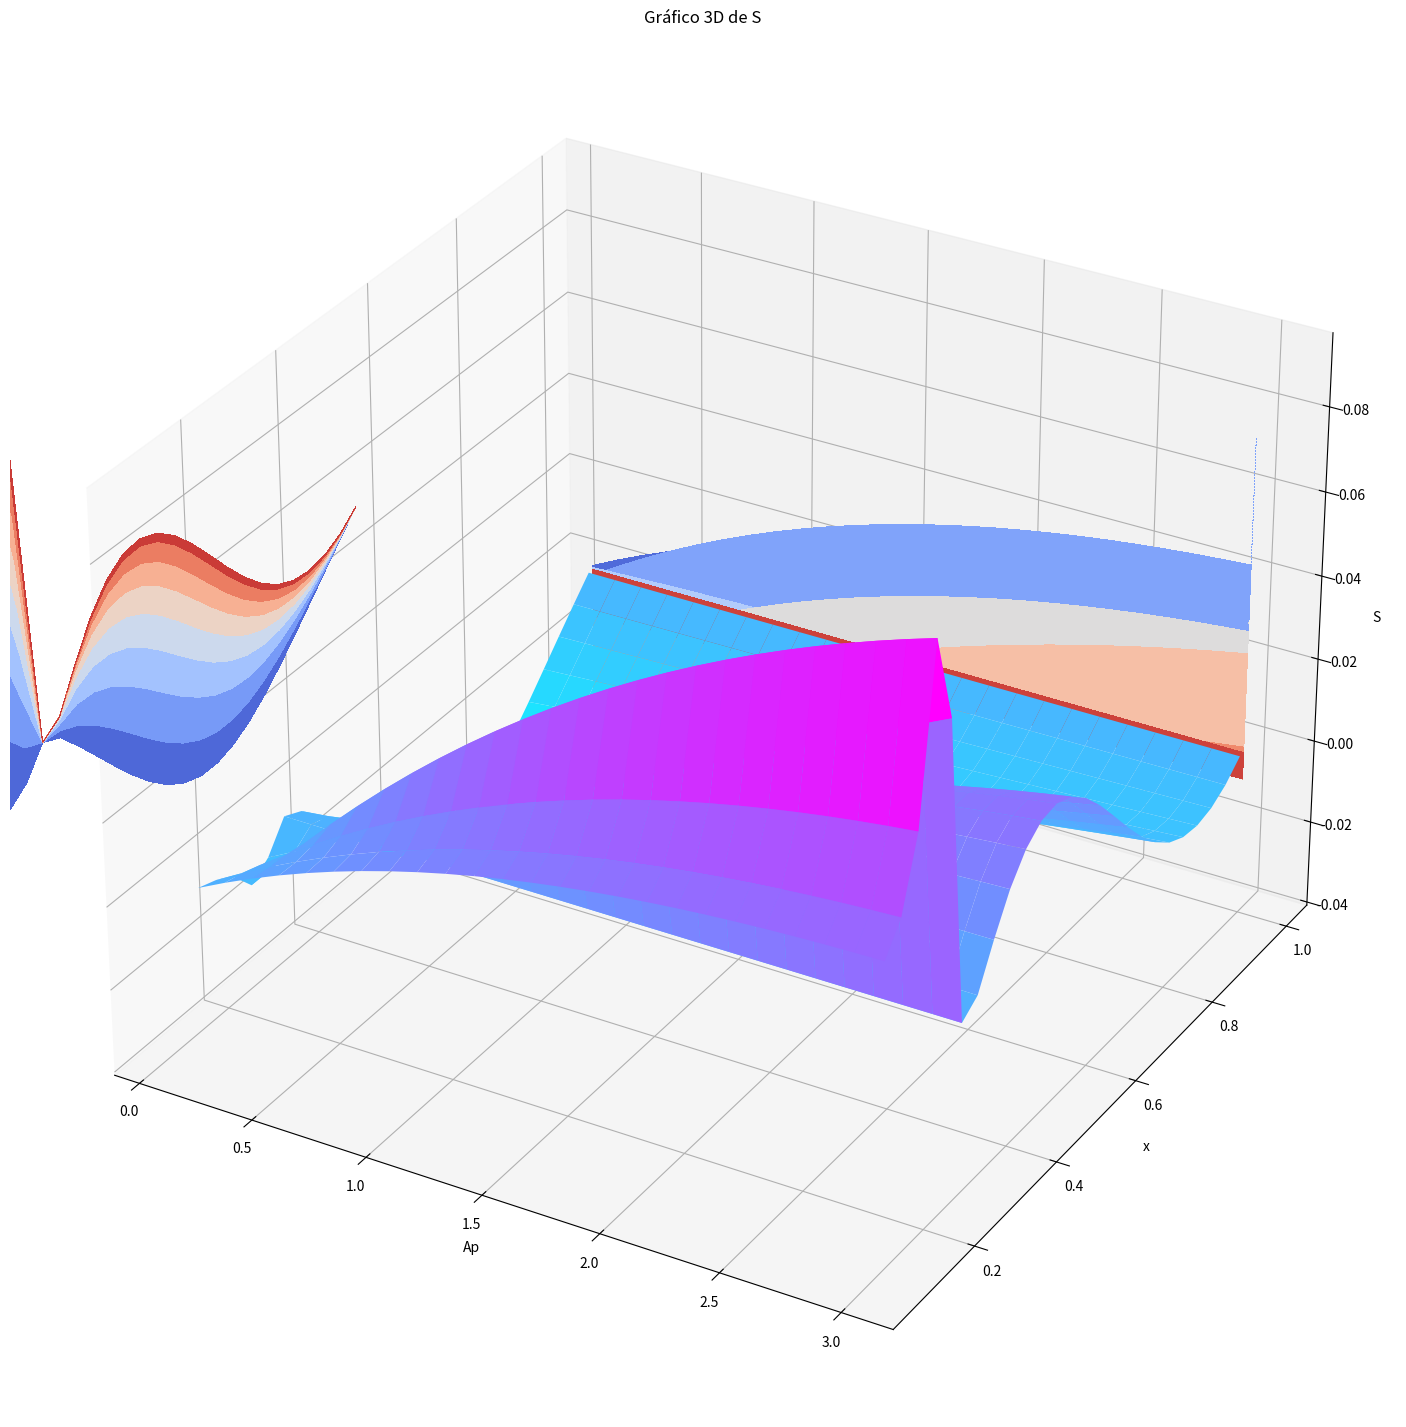

Here is the Python script that generated this plot:
import numpy as np
import matplotlib.pyplot as plt
from mpl_toolkits.mplot3d import Axes3D
#Constante
#x=2
#Ap=0.8
#Variables
#Hacer 2 casos, uno para Beta<<1 y otro para Beta>>1
#En este caso Beta_IIp es menor que 1 (no me acuerdo si era simplemente un numero menor que 1 o todos los numeros menores que 1)
def S(Ap, x):
    a = 1 
    O =1
    d=10
    n=0.5
    B=0.1
    return (np.sqrt(np.pi)/(2*(a)))* O *(Ap*(1-x)-x)*np.exp(-(((1-x)**2)/(B**2))*(1+(B/2)*(((Ap*(1-x))-x)/((1-x)**3)))/(((1+d)/(1-x))+((4*n)/(1-4*x))))*((x**2)*(((1+d)/(1-x))+((4*n)/(1-(4*x)))))**(-1)

Ap_values = np.linspace(0.1, 3, 25)
x_values = np.linspace(0.1, 0.99, 25)

Ap, x = np.meshgrid(Ap_values, x_values)

S_values = S(Ap, x)

# Graficar
fig = plt.figure(figsize=(24, 18))
ax = fig.add_subplot(111, projection='3d')

# Graficar la superficie
#ax.scatter(Tp, Tr, fk_values, cmap='viridis')
ax.plot_surface(Ap, x, S_values, cmap='cool', alpha=1)


#ax.contour3D(Tp, Tr, fk_values,c=fk_values)
# Configuración del gráfico
ax.set_title('Gráfico 3D de S')
ax.set_xlabel('Ap')
ax.set_ylabel('x')
ax.set_zlabel('S')
#ax.contourf(Ap, x, S(Ap, x), zdir='z', offset=-0.05, cmap='coolwarm')
ax.contourf(Ap, x, S(Ap, x), zdir='x', offset=-1, cmap='coolwarm')
ax.contourf(Ap, x, S(Ap, x), zdir='y', offset=1, cmap='coolwarm')

#ax.set(xlim=(-200,200), ylim=(-200,200), zlim=(0,10), xlabel='X', ylabel='Y', zlabel='Z')

plt.show()